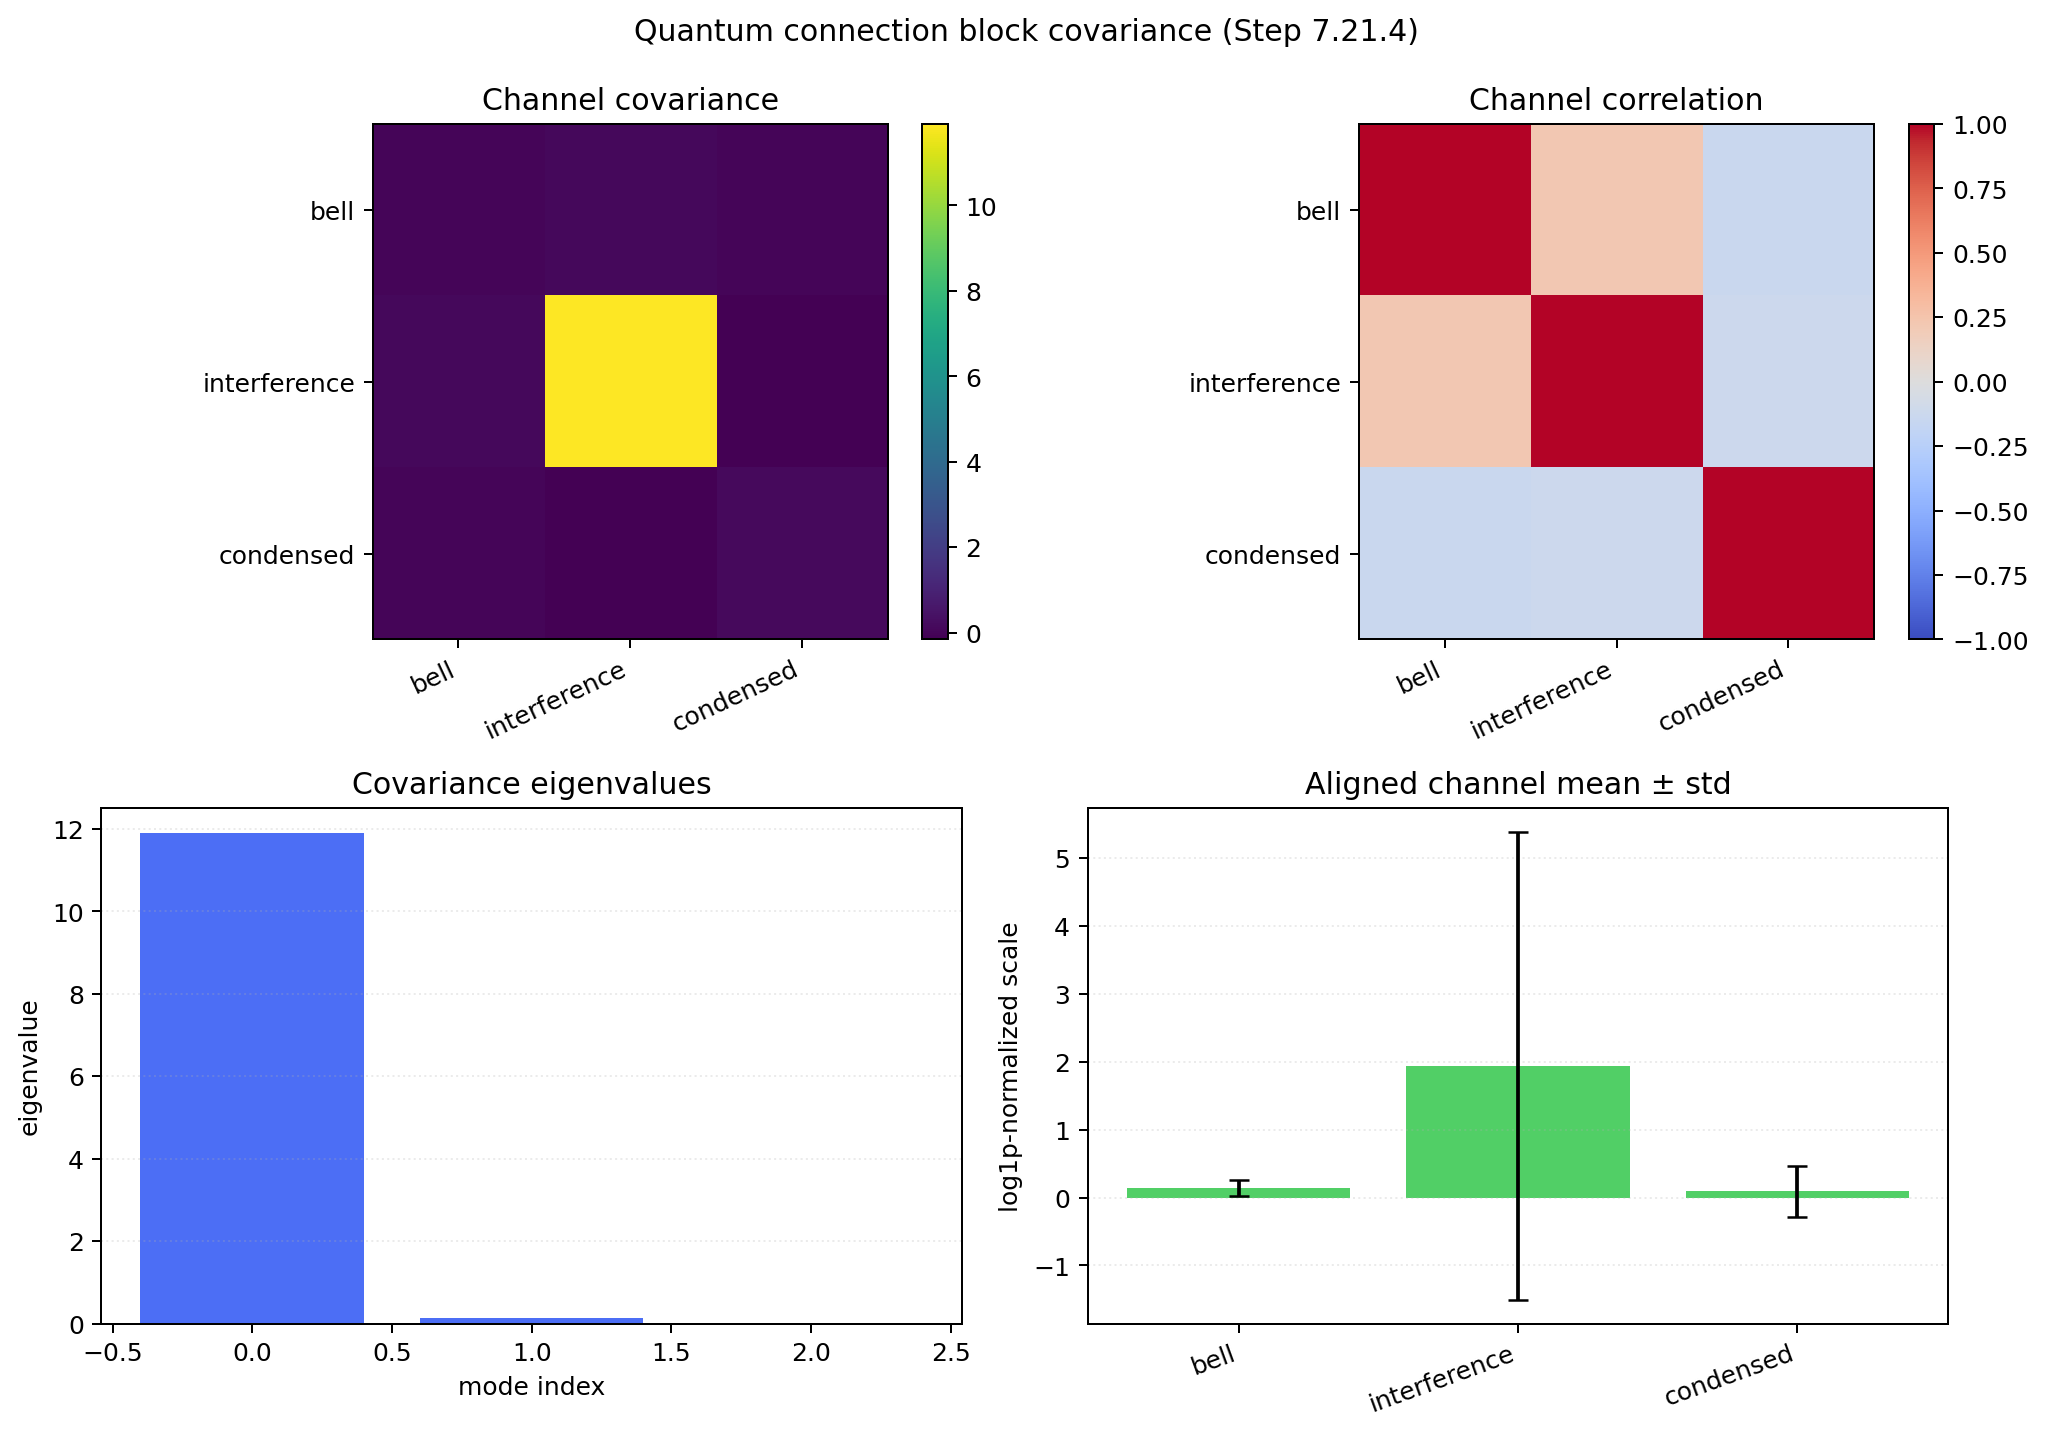

Source data for this figure (header and first rows):
row_channel, col_channel, covariance, correlation
bell, bell, 0.01353, 1.0
bell, interference, 0.08998, 0.2242
bell, condensed, -0.005777, -0.1332
interference, bell, 0.08998, 0.2242
interference, interference, 11.91, 1.0
interference, condensed, -0.1529, -0.1188
condensed, bell, -0.005777, -0.1332
condensed, interference, -0.1529, -0.1188
condensed, condensed, 0.139, 1.0
